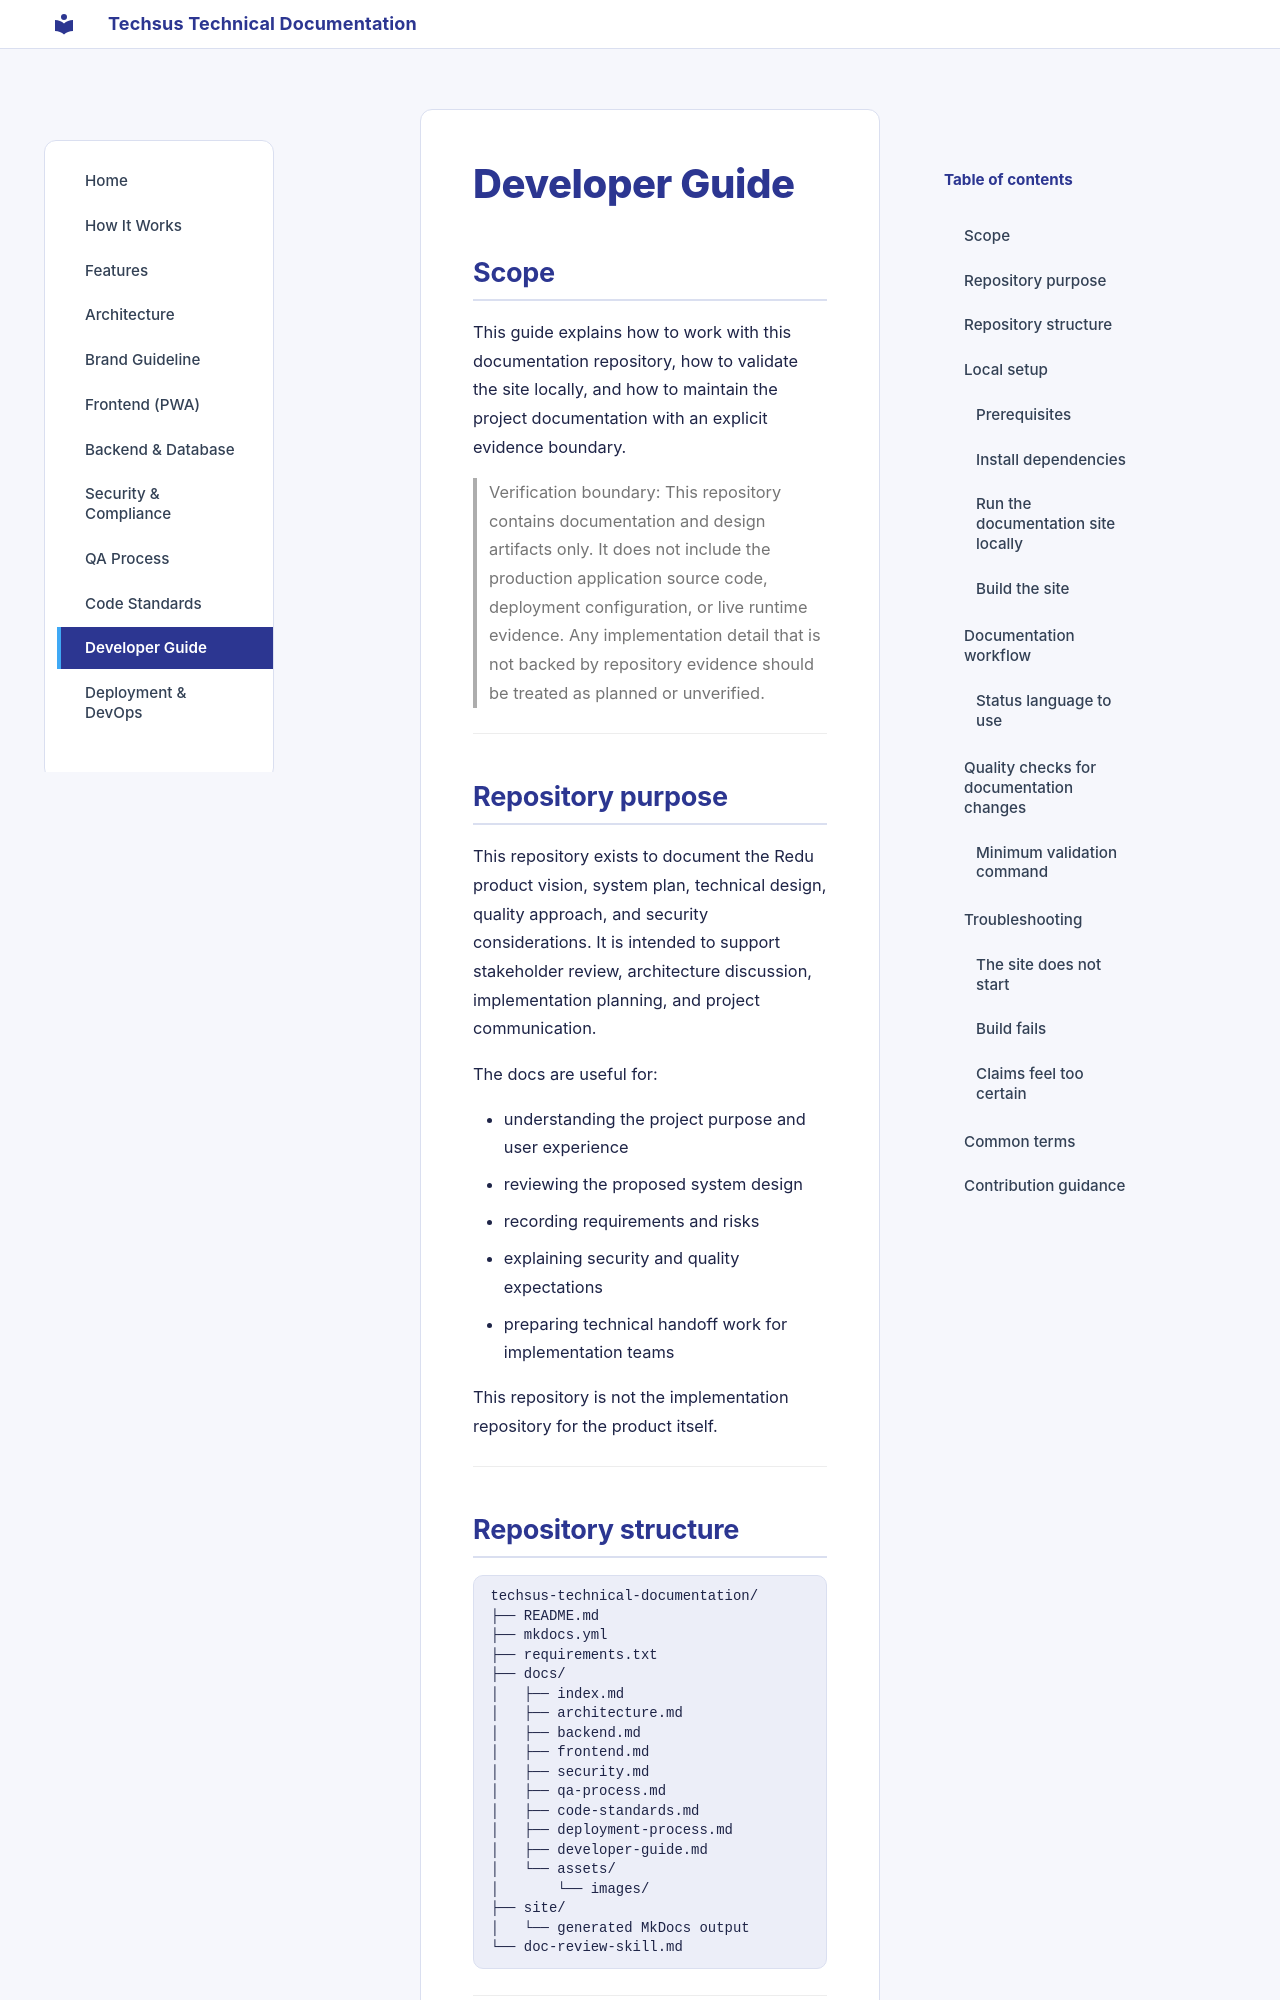

repository: akirachix/techsus-technical-documentation · page: developer-guide/index.html · generator: mkdocs

# Developer Guide

## Scope

This guide explains how to work with this documentation repository, how to validate the site locally, and how to maintain the project documentation with an explicit evidence boundary.

> Verification boundary: This repository contains documentation and design artifacts only. It does not include the production application source code, deployment configuration, or live runtime evidence. Any implementation detail that is not backed by repository evidence should be treated as planned or unverified.

---

## Repository purpose

This repository exists to document the Redu product vision, system plan, technical design, quality approach, and security considerations. It is intended to support stakeholder review, architecture discussion, implementation planning, and project communication.

The docs are useful for:

- understanding the project purpose and user experience
- reviewing the proposed system design
- recording requirements and risks
- explaining security and quality expectations
- preparing technical handoff work for implementation teams

This repository is not the implementation repository for the product itself.

---
